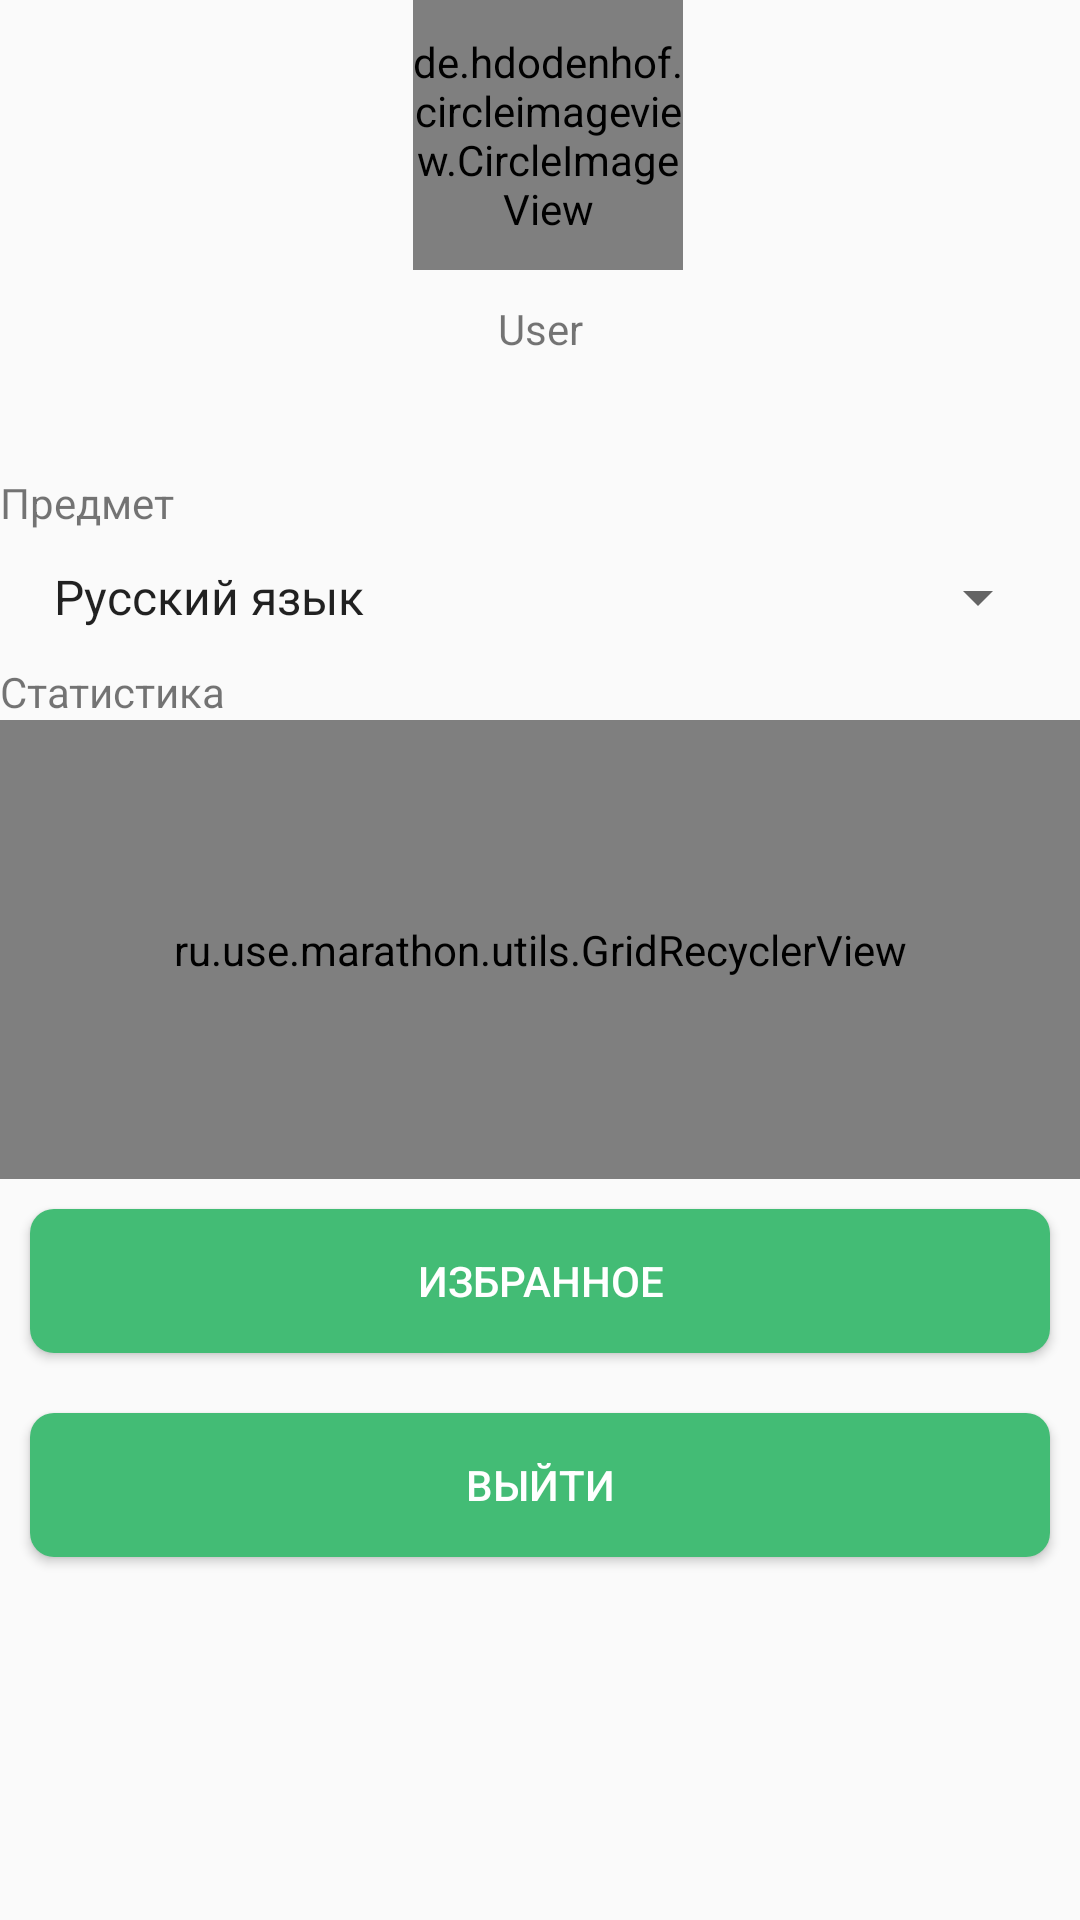

Android layout source for this screen:
<!-- AndroidManifest.xml: application theme AppTheme -->
<!-- res/layout/fragment_profile.xml -->
<?xml version="1.0" encoding="utf-8"?>
<LinearLayout xmlns:android="http://schemas.android.com/apk/res/android"
    android:layout_width="match_parent"
    android:layout_height="match_parent"
    android:layout_margin="10dp"
    android:orientation="vertical">


    <TextView
        android:id="@+id/user_id"
        android:layout_width="wrap_content"
        android:layout_height="wrap_content"
        android:visibility="gone" />

    <LinearLayout
        android:layout_width="match_parent"
        android:layout_height="wrap_content"
        android:gravity="center">

        <de.hdodenhof.circleimageview.CircleImageView
            android:id="@+id/user_image"
            android:layout_width="90dp"
            android:layout_marginLeft="165dp"
            android:layout_gravity="center"
            android:layout_height="90dp"
            android:src="@drawable/user_default" />

        <Button
            android:id="@+id/stv_btn"
            android:layout_width="40dp"
            android:layout_height="40dp"
            android:layout_marginLeft="70dp"
            android:layout_marginRight="50dp"
            android:background="@drawable/ic_settings" />

    </LinearLayout>

    <TextView
        android:id="@+id/user_name"
        android:layout_width="match_parent"
        android:layout_height="wrap_content"
        android:layout_margin="10dp"
        android:gravity="center"
        android:text="User" />

    <TextView
        android:id="@+id/user_email"
        android:layout_width="match_parent"
        android:layout_height="wrap_content"
        android:layout_marginBottom="10dp"
        android:layout_marginLeft="10dp"
        android:layout_marginRight="10dp"
        android:gravity="center" />

    <RelativeLayout
        android:id="@+id/teacher_relative"
        android:layout_width="match_parent"
        android:layout_height="wrap_content"
        android:visibility="gone">

        <TextView
            android:id="@+id/my_students_txt"
            android:layout_width="wrap_content"
            android:layout_height="wrap_content"
            android:text="Мои ученики" />

        <ru.use.marathon.utils.GridRecyclerView
            android:layout_width="match_parent"
            android:id="@+id/my_students_rv"
            android:overScrollMode="never"
            android:layoutAnimation="@anim/grid_layout_animation_from_bottom"
            android:layout_below="@+id/my_students_txt"
            android:layout_height="wrap_content" />

    </RelativeLayout>

    <RelativeLayout
        android:id="@+id/student_relative"
        android:layout_width="match_parent"
        android:layout_height="wrap_content"
        android:visibility="visible">

        <TextView
            android:layout_width="match_parent"
            android:text="Предмет"
            android:id="@+id/subject_txt"
            android:layout_alignParentStart="true"
            android:layout_alignParentTop="true"
            android:layout_height="wrap_content" />

        <Spinner
            android:id="@+id/subjects_spinner"
            android:layout_width="match_parent"
            android:layout_height="wrap_content"
            android:layout_below="@id/subject_txt"
            android:layout_margin="10dp"
            android:entries="@array/subjects" />
        <TextView
            android:id="@+id/textView"
            android:layout_below="@+id/subjects_spinner"
            android:layout_width="wrap_content"
            android:layout_height="wrap_content"
            android:text="Статистика" />

        <ru.use.marathon.utils.GridRecyclerView
            android:id="@+id/stats_rv"
            android:layout_width="match_parent"
            android:layout_height="153dp"
            android:layout_below="@+id/textView"
            android:overScrollMode="never" />

    </RelativeLayout>

    
        
        
        
        

    

    <Button
        android:id="@+id/favorite"
        android:layout_width="match_parent"
        android:layout_height="wrap_content"
        android:layout_alignParentBottom="true"
        android:layout_alignParentStart="true"
        android:layout_margin="10dp"
        android:background="@drawable/button_default"
        android:text="избранное"
        android:textColor="@android:color/background_light" />

    <Button
        android:id="@+id/logout"
        android:layout_width="match_parent"
        android:layout_height="wrap_content"
        android:layout_alignParentBottom="true"
        android:layout_alignParentStart="true"
        android:layout_margin="10dp"
        android:background="@drawable/button_default"
        android:text="Выйти"
        android:textColor="@android:color/background_light" />

</LinearLayout>
<!-- resources referenced by this layout -->
<resources>
  <string-array name="subjects" translatable="false">
          <item>Русский язык</item>
          <item>Математика (База)</item>
          <item>Математика (Профиль)</item>
      </string-array>
  <!-- drawable button_default (drawable) -->
  <?xml version="1.0" encoding="utf-8"?>
  <shape xmlns:android="http://schemas.android.com/apk/res/android"
      android:shape="rectangle">
      <solid android:color="@color/colorItems" />
      <corners android:bottomRightRadius="8dp"
          android:bottomLeftRadius="8dp"
          android:topRightRadius="8dp"
          android:topLeftRadius="8dp"/>
  </shape>
  <style name="AppTheme" parent="Theme.AppCompat.Light.DarkActionBar">
          
          <item name="colorPrimary">@color/colorPrimary</item>
          <item name="colorPrimaryDark">@color/colorPrimaryDark</item>
          <item name="colorAccent">@color/colorAccent</item>
          <item name="android:homeAsUpIndicator">@drawable/ic_vector</item>
      </style>
  <color name="colorItems">#43bc75</color>
  <color name="colorPrimary">#43bc75</color>
  <color name="colorPrimaryDark">#00A153</color>
  <color name="colorAccent">#FEC900</color>
  <!-- drawable ic_vector (drawable) -->
  <vector xmlns:android="http://schemas.android.com/apk/res/android"
          android:width="8dp"
          android:height="12dp"
          android:viewportWidth="8.0"
          android:viewportHeight="12.0">
      <path
          android:pathData="M7.41,10.59L2.83,6L7.41,1.41L6,0L0,6L6,12L7.41,10.59Z"
          android:fillColor="#005E28"/>
  </vector>
</resources>
